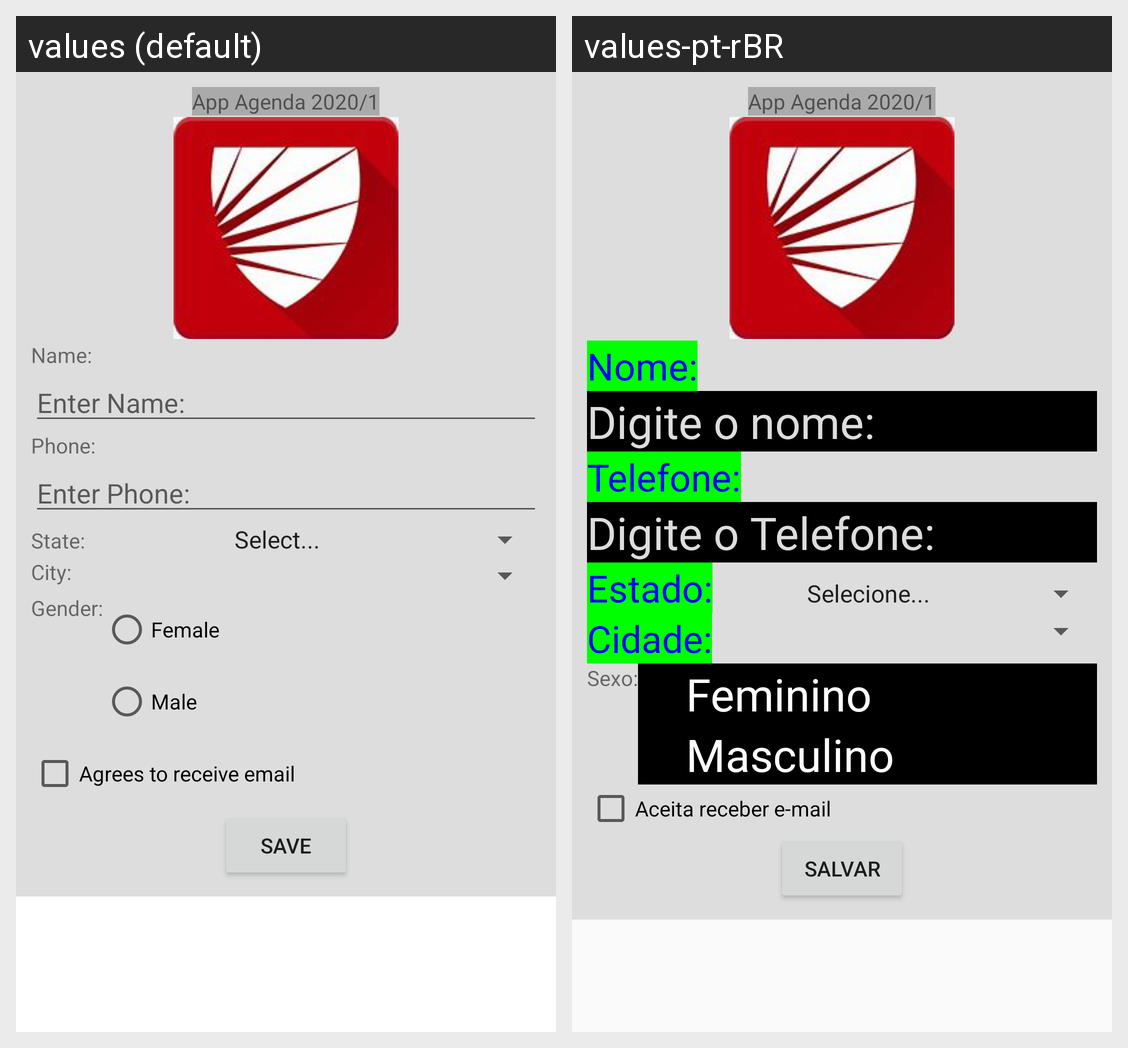

The Android screen above is rendered under two locales of the same app. Produce the string resources it draws, with the default and per-locale values.
Android screen res/layout/activity_main.xml rendered under 2 locales, left to right: values (default), values-pt-rBR. Device: Nexus 5 (rendered at 1080×1920; each locale shown at half size, 540×960, under a caption strip naming it); theme AppTheme.
Strings drawn on this screen, with the default value and each locale's value (text and hints the layout hard-codes, and strings that could not be matched under every locale, appear in the picture but are not listed):

lblNome
  values: Name:
  values-pt-rBR: Nome:

txtNome
  values: Enter Name:
  values-pt-rBR: Digite o nome:

lblTelefone
  values: Phone:
  values-pt-rBR: Telefone:

txtTelefone
  values: Enter Phone:
  values-pt-rBR: Digite o Telefone:

lblEstado
  values: State:
  values-pt-rBR: Estado:

lblCidade
  values: City:
  values-pt-rBR: Cidade:

lblSexo
  values: Gender:
  values-pt-rBR: Sexo:

lblFeminino
  values: Female
  values-pt-rBR: Feminino

lblMasculino
  values: Male
  values-pt-rBR: Masculino

lblAceitaEmail
  values: Agrees to receive email
  values-pt-rBR: Aceita receber e-mail

btnSalvar
  values: Save
  values-pt-rBR: Salvar
